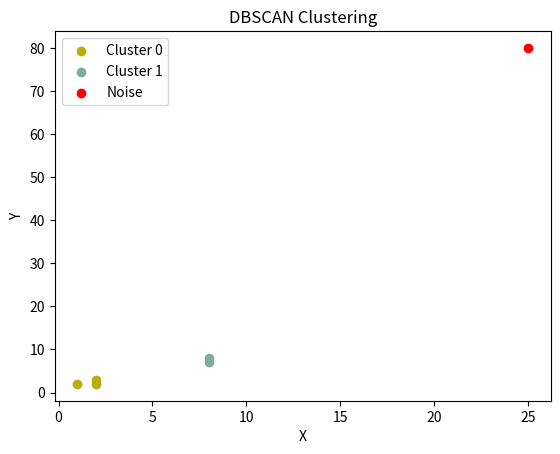

Reproduce this figure in Python.
import numpy as np
from collections import deque

# DBSCAN Clustering Implementation
class DBSCAN:
    def __init__(self, eps=0.5, min_samples=5):
        self.eps = eps
        self.min_samples = min_samples
        self.labels = []
        self.noise_label = -1

    def fit(self, data):
        data = np.array(data)
        n_points = len(data)
        self.labels = [None] * n_points
        cluster_id = 0

        for i in range(n_points):
            if self.labels[i] is not None:
                continue

            neighbors = self.region_query(data, i)
            if len(neighbors) < self.min_samples:
                self.labels[i] = self.noise_label
            else:
                self.expand_cluster(data, i, neighbors, cluster_id)
                cluster_id += 1

        return self

    def expand_cluster(self, data, point_idx, neighbors, cluster_id):
        self.labels[point_idx] = cluster_id
        queue = deque(neighbors)

        while queue:
            idx = queue.popleft()
            if self.labels[idx] == self.noise_label:
                self.labels[idx] = cluster_id
            if self.labels[idx] is not None:
                continue

            self.labels[idx] = cluster_id
            idx_neighbors = self.region_query(data, idx)
            if len(idx_neighbors) >= self.min_samples:
                queue.extend(idx_neighbors)

    def region_query(self, data, point_idx):
        neighbors = []
        for i, point in enumerate(data):
            if self.euclidean_distance(data[point_idx], point) <= self.eps:
                neighbors.append(i)
        return neighbors

    @staticmethod
    def euclidean_distance(point1, point2):
        return np.sqrt(np.sum((np.array(point1) - np.array(point2)) ** 2))


# Visualization function
def plot_clusters(data, labels):
    import matplotlib.pyplot as plt
    data = np.array(data)
    unique_labels = set(labels)

    for label in unique_labels:
        if label == -1:
            color = "red"
            label_name = "Noise"
        else:
            color = np.random.rand(3,)
            label_name = f"Cluster {label}"

        cluster_points = data[np.array(labels) == label]
        plt.scatter(cluster_points[:, 0], cluster_points[:, 1], color=color, label=label_name)

    plt.title("DBSCAN Clustering")
    plt.xlabel("X")
    plt.ylabel("Y")
    plt.legend()
    plt.savefig("task15_2.png")
    plt.show()


# Main Execution
if __name__ == "__main__":
    data = [
        [1, 2], [2, 2], [2, 3], [8, 7], [8, 8], [25, 80]
    ]
    eps = 2
    min_samples = 2

    dbscan = DBSCAN(eps=eps, min_samples=min_samples)
    dbscan.fit(data)

    print("Labels:", dbscan.labels)
    plot_clusters(data, dbscan.labels)
